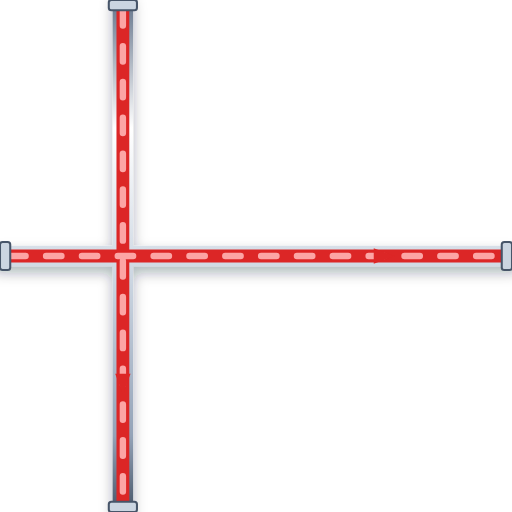
t = 0.00 s
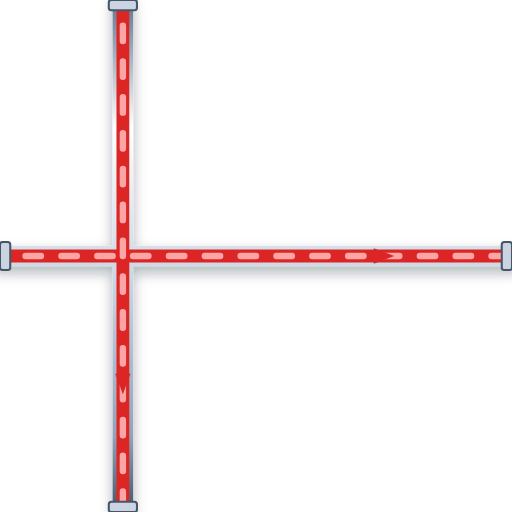
t = 0.20 s
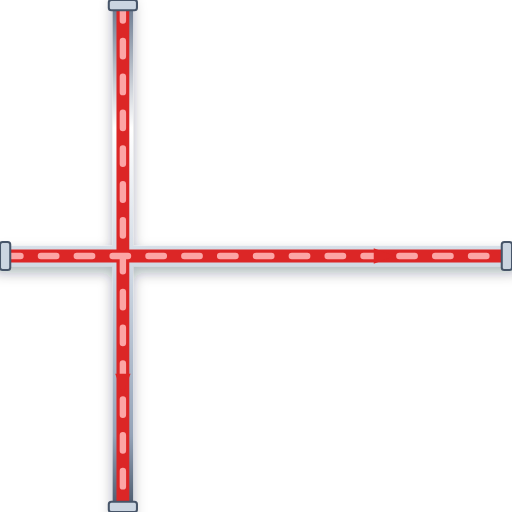
t = 0.40 s
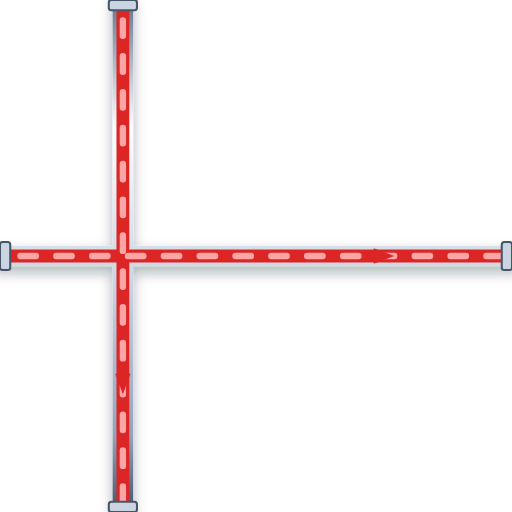
t = 0.60 s

The animated SVG that drew these frames (rendered in a browser with its animation timeline set to each time). Animation: 1 CSS @keyframes rule; one cycle of 0.80 s, repeats indefinitely.

<svg xmlns="http://www.w3.org/2000/svg" viewBox="0 0 200 200" width="200" height="200">
  <defs>
    <style>
      @keyframes p-flow-anim {
        from { stroke-dashoffset: 24; } to { stroke-dashoffset: 0; }
      }
      .anim-p-flow {
        stroke-dasharray: 6 8;
        animation: p-flow-anim 0.8s linear infinite;
      }
    </style>
    <filter id="ssPipeShadow" x="-15%" y="-15%" width="130%" height="130%">
      <feDropShadow dx="0" dy="2.5" stdDeviation="2.5" flood-color="#0f172a" flood-opacity="0.32" />
    </filter>
    <linearGradient id="ssPipeGradH" x1="0%" y1="0%" x2="0%" y2="100%">
      <stop offset="0%" stop-color="#64748b" /><stop offset="25%" stop-color="#ffffff" />
      <stop offset="55%" stop-color="#cbd5e1" /><stop offset="85%" stop-color="#94a3b8" /><stop offset="100%" stop-color="#475569" />
    </linearGradient>
  </defs>

  <!-- Stainless Steel 316 Outer Casing (8px with 3D Drop Shadow) -->
  <path d="M 0 100 L 200 100 M 48 0 L 48 200" stroke="url(#ssPipeGradH)" stroke-width="8" fill="none" stroke-linecap="round" stroke-linejoin="round" filter="url(#ssPipeShadow)"/>

  <!-- Process Fluid Core (5px) -->
  <path d="M 0 100 L 200 100 M 48 0 L 48 200" stroke="#DC2626" stroke-width="5" fill="none" stroke-linecap="round" stroke-linejoin="round"/>

  <!-- Animated Fluid Flow Stream Dashes (2.5px) -->
  <path d="M 0 100 L 200 100 M 48 0 L 48 200" stroke="#FCA5A5" stroke-width="2.5" fill="none" stroke-linejoin="round" stroke-linecap="round" class="anim-p-flow"/>

  <!-- Directional Flow Arrow -->
  <polygon points="146,97 154,100 146,103" fill="#DC2626" /> <polygon points="45,146 48,154 51,146" fill="#DC2626" />

  <!-- ANSI Flange Connection Collars -->
  <rect x="0" y="94.5" width="4" height="11" rx="1" fill="#cbd5e1" stroke="#475569" stroke-width="0.8"/>
  <rect x="196" y="94.5" width="4" height="11" rx="1" fill="#cbd5e1" stroke="#475569" stroke-width="0.8"/>
  <rect x="42.5" y="0" width="11" height="4" rx="1" fill="#cbd5e1" stroke="#475569" stroke-width="0.8"/>
  <rect x="42.5" y="196" width="11" height="4" rx="1" fill="#cbd5e1" stroke="#475569" stroke-width="0.8"/>
</svg>
